Run: headless pygame with SDL's dummy video driver; simulated clock (each Clock.tick advances the game by its frame time, no real sleeping); random seed 0; keys injected as events and as key.get_pressed() state; no mouse input.
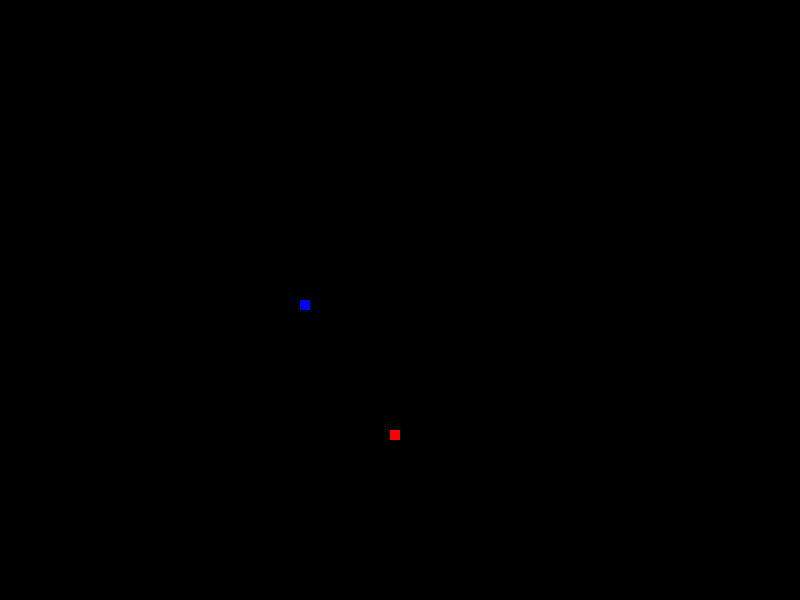
Frame 1 of 2 · flips 1–60 · no input
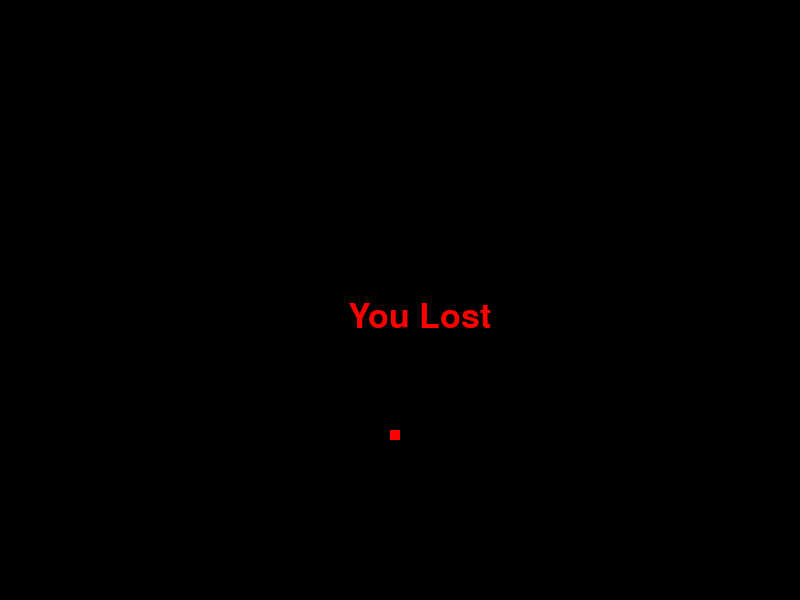
Frame 2 of 2 · flips 61–180 · tapped SPACE, RETURN · held RIGHT (→), D (game ended)

The pygame program that drew these frames:

import pygame
import time
import random

pygame.init()

blue = [0,0,255]
red = [255,0,0]
black = [0,0,0]
white = (255, 255, 255)

dis_width = 800
dis_height = 600

snake_speed = 15
snake_block = 10
x1 = 300
y1 = 300

#for changing postion of moving snake
x1_change = 0
y1_change = 0


#display a screen
dis = pygame.display.set_mode((dis_width,dis_height))
pygame.display.set_caption('Snake game by Sampang')
game_over = False

clock = pygame.time.Clock()


font_style = pygame.font.SysFont(None, 50)
 
def message(msg,color):
    mesg = font_style.render(msg, True, color)

    dis.blit(mesg, [round(dis_width/2.3), round(dis_height/2)])
 

foodx = round(random.randrange(0, dis_width-snake_block)/10) *10
foody = round(random.randrange(0, dis_height-snake_block)/10) *10

while not game_over:
    for event in pygame.event.get():
        if event.type == pygame.QUIT:
            game_over = True
        if event.type == pygame.KEYDOWN:
            if event.key == pygame.K_LEFT:
                x1_change = -10
                y1_change = 0
            if event.key == pygame.K_RIGHT:
                x1_change = 10
                y1_change = 0
            if event.key == pygame.K_UP:
                x1_change = 0
                y1_change = -10
            if event.key == pygame.K_DOWN:
                x1_change = 0
                y1_change = 10
    if x1 >= dis_width or x1 < 0 or y1 >= dis_height or y1 < 0:
        game_over = True
    
    x1 += x1_change
    y1 += y1_change
    dis.fill(black)

    pygame.draw.rect(dis, red, [foodx,foody,10,10])
    pygame.draw.rect(dis, blue, [x1,y1,10,10])

    pygame.display.update()
    clock.tick(snake_speed)
message("You Lost", red)
pygame.display.update()
time.sleep(2)

pygame.quit()
quit()
